Run: headless pygame with SDL's dummy video driver; simulated clock (each Clock.tick advances the game by its frame time, no real sleeping); random seed 0; keys injected as events and as key.get_pressed() state; no mouse input.
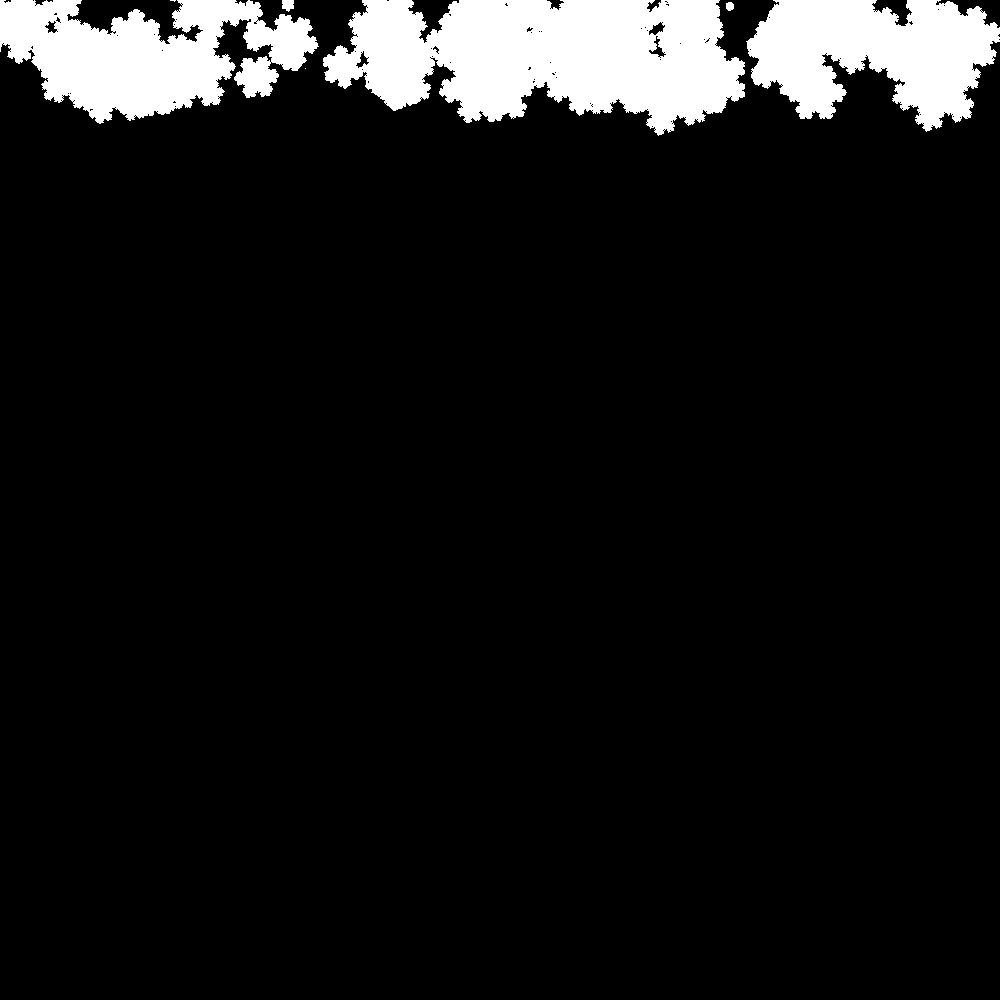
Frame 1 of 4 · flips 1–60 · no input
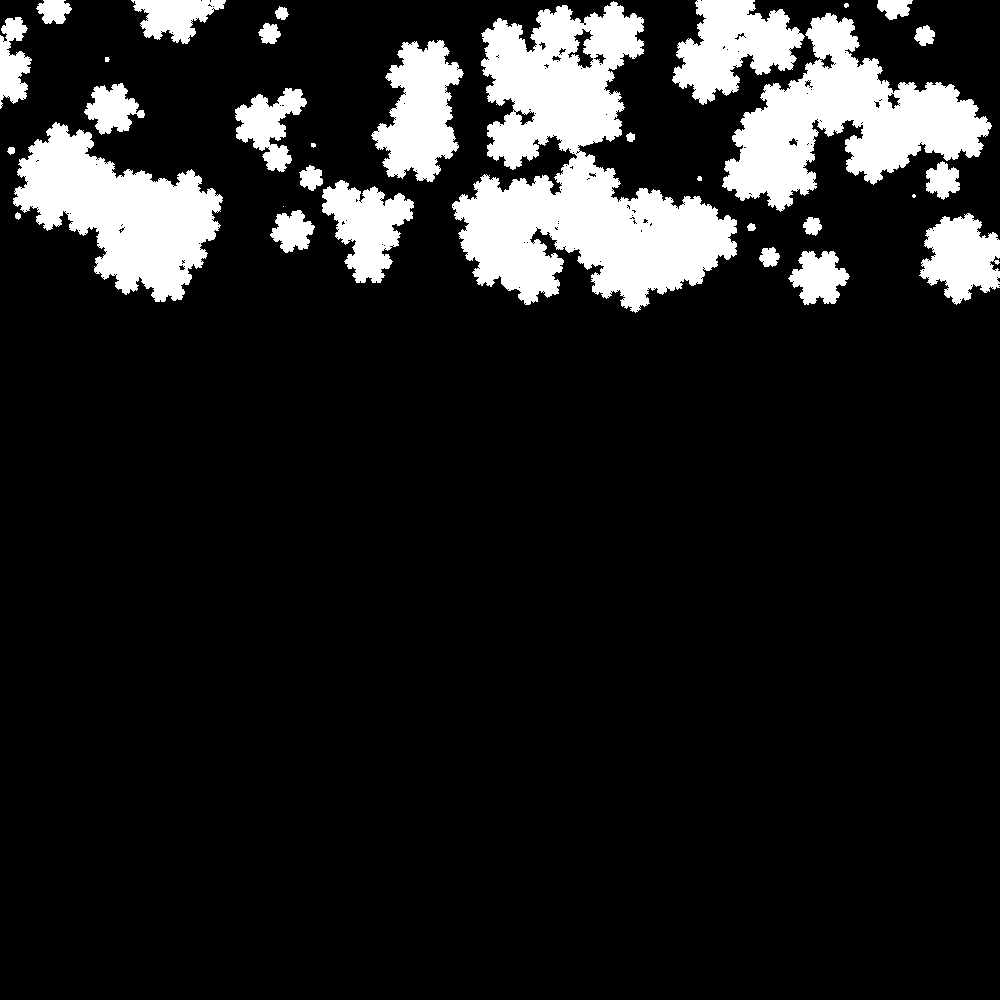
Frame 2 of 4 · flips 61–180 · tapped SPACE, RETURN · held RIGHT (→), D
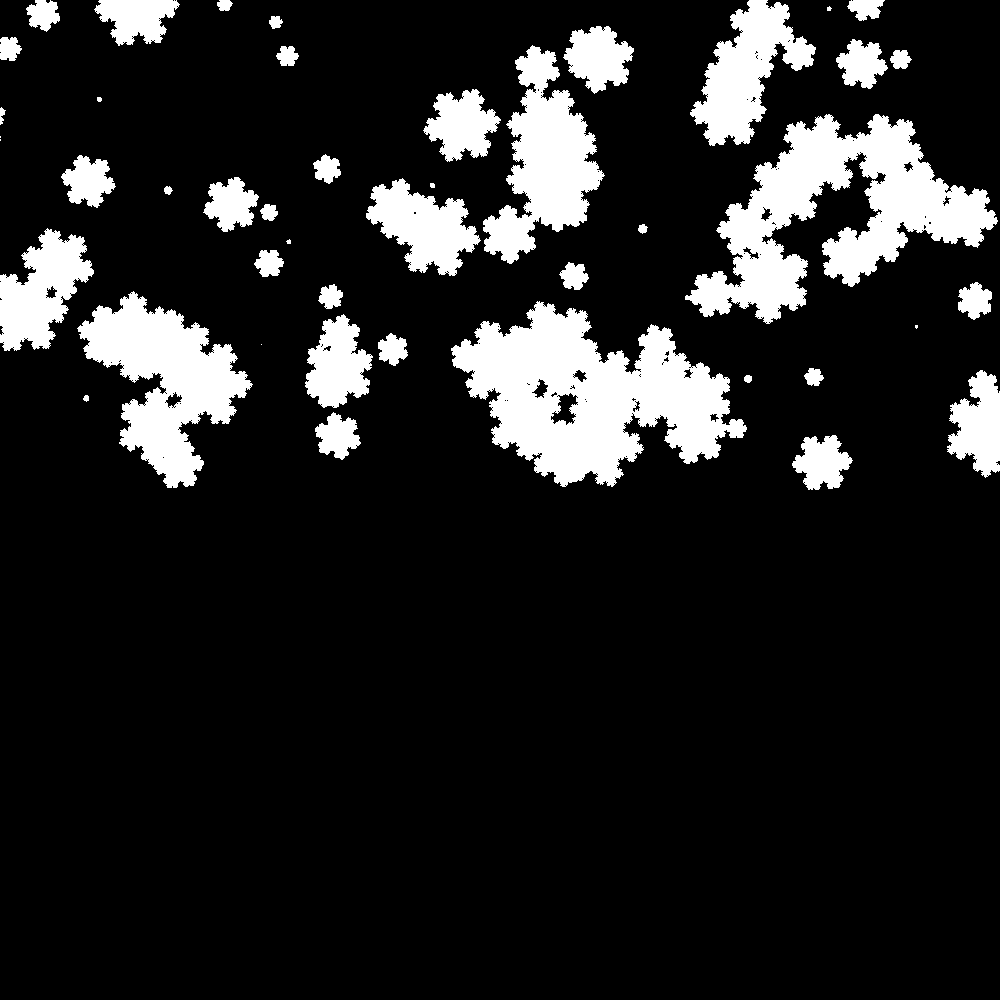
Frame 3 of 4 · flips 181–300 · held DOWN (↓), S
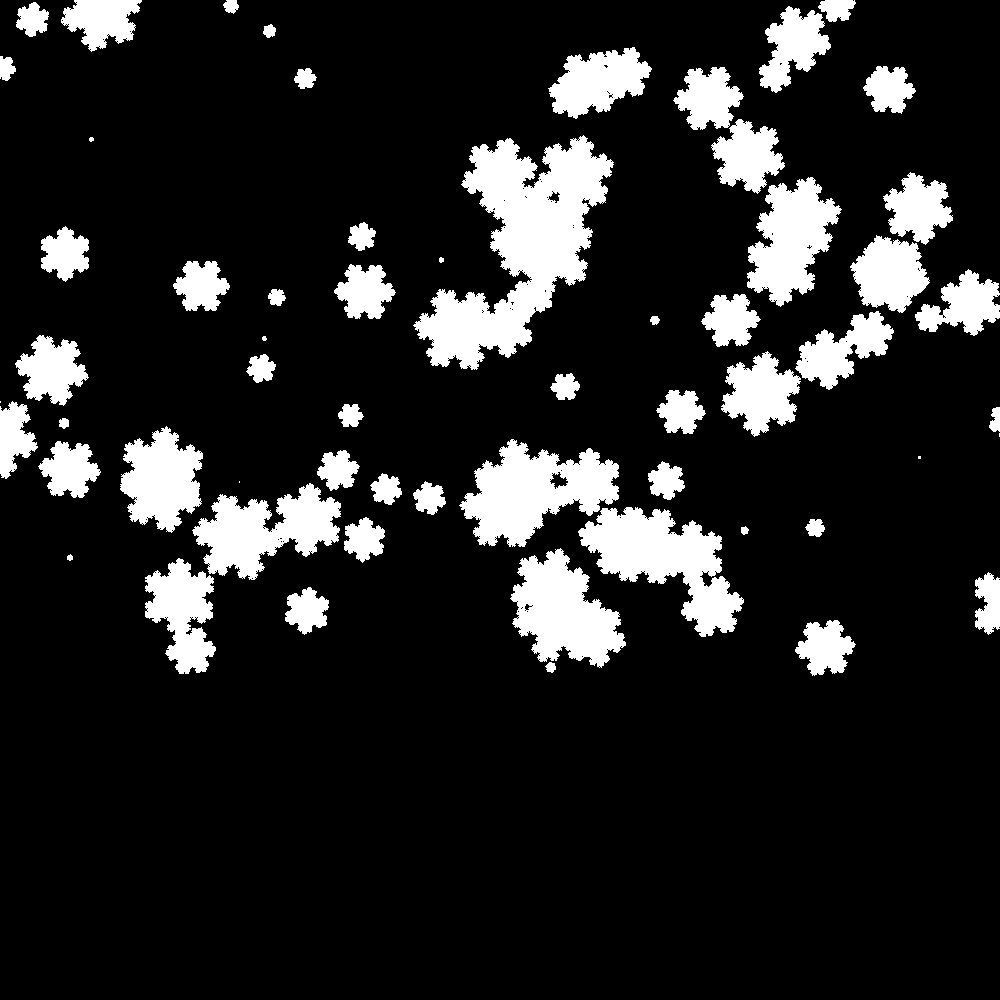
Frame 4 of 4 · flips 301–420 · held LEFT (←), A, UP (↑), W

The pygame program that drew these frames:

import pygame
import pygame.gfxdraw
from pygame.math import Vector2
import math
import random

def rot90(v: Vector2) -> Vector2:
	return Vector2(v.y, -v.x)

def getPoints(level: int, p0: Vector2, p4: Vector2, *, isFirst: bool = True) -> list[Vector2]:
	'''Returns all points except for the start point, to be appended to a larger polygon.'''
	if level == 0:
		return [p4]
	
	line = p4 - p0
	
	p1 = (line / 3) + p0
	p3 = (line * (2/3)) + p0

	p2 = (line / 2 + p0) + (rot90(line * 0.28867513459481287)) # rot90(line / 3 * (sqrt(3) / 2))

	result = [p0] if isFirst else []

	result.extend(getPoints(level-1, p0, p1, isFirst=False))
	result.extend(getPoints(level-1, p1, p2, isFirst=False))
	result.extend(getPoints(level-1, p2, p3, isFirst=False))
	result.extend(getPoints(level-1, p3, p4, isFirst=False))

	return result


def getSnowflakePoints(level: int, pos: Vector2, radius: float, angle: float = 0):
	p0 = pos + Vector2(0, radius).rotate(angle)
	p1 = pos + Vector2(0, radius).rotate(angle + 120)
	p2 = pos + Vector2(0, radius).rotate(angle + 240)

	result = getPoints(level, p0, p1, isFirst=False) # isFirst=False because p0 is included in the last side
	result.extend(getPoints(level, p1, p2, isFirst=False))
	result.extend(getPoints(level, p2, p0, isFirst=False))

	return result


class Snowflake:
	def __init__(self, pos: Vector2):
		self.pos = pos
		self.vel = Vector2(random.random() * 40 - 20, random.random() * 100)
		self.size = random.random() * 50
		self.angle = random.random() * 360
		self.amoment = random.random() * 20 - 10

	def move(self, delta: float):
		self.pos += self.vel*delta
		self.angle += self.amoment*delta

	def draw(self, screen: pygame.Surface):
		pen = getSnowflakePoints(4, self.pos, self.size, self.angle)
		pygame.gfxdraw.aapolygon(screen, pen, (255,255,255))
		pygame.gfxdraw.filled_polygon(screen, pen, (255,255,255))


screen = pygame.display.set_mode((1000, 1000))
clock = pygame.time.Clock()

snowflakes = [Snowflake(Vector2(random.random() * 1000, 0)) for _ in range(100)]

while True:
	delta = clock.tick(60) / 1000

	for flake in snowflakes:
		flake.move(delta)

	screen.fill((0, 0, 0))
	for flake in snowflakes:
		flake.draw(screen)

	pygame.display.flip()
